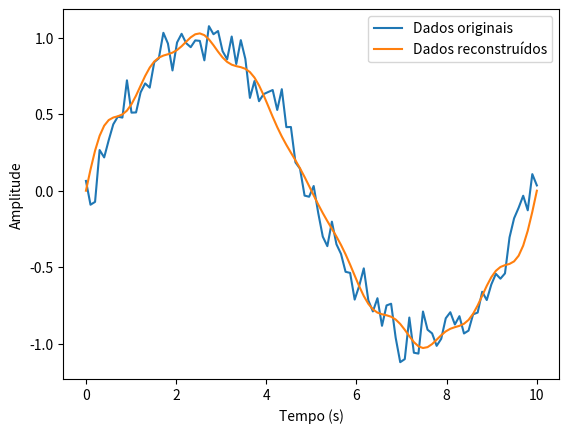

The script that saved this image:
import numpy as np
import math
import matplotlib.pyplot as plt

# Definir o número de pontos
n_points = 100

# Definir a frequência da função seno
freq = 10

# Gerar um array de valores de tempo
time = np.linspace(0, 10, n_points)

# Gerar o conjunto de dados com base na função seno e ruído aleatório
data = np.sin(2 * math.pi * freq * time) + 0.1 * np.random.randn(n_points)

# Plotar os dados gerados
plt.plot(time, data, label='Dados originais')

# Calcular a FFT dos dados
fft_data = np.fft.fft(data)

# Obter as amplitudes e frequências das componentes senoidais
amplitudes = 2*np.abs(fft_data) / n_points
frequencies = np.fft.fftfreq(n_points, 1 / freq)

# Definir o número de componentes senoidais a serem usadas na reconstrução
n_components = 10

# Gerar um array vazio para armazenar a forma de onda reconstruída
reconstructed_data = np.zeros_like(data)

# Gerar a forma de onda reconstruída usando as amplitudes e frequências das componentes senoidais
for i in range(n_components):
    reconstructed_data += amplitudes[i] * np.sin(2 * math.pi * frequencies[i] * time)

# Plotar a forma de onda reconstruída
plt.plot(time, reconstructed_data, label='Dados reconstruídos')

plt.xlabel('Tempo (s)')
plt.ylabel('Amplitude')
plt.legend()
plt.show()
